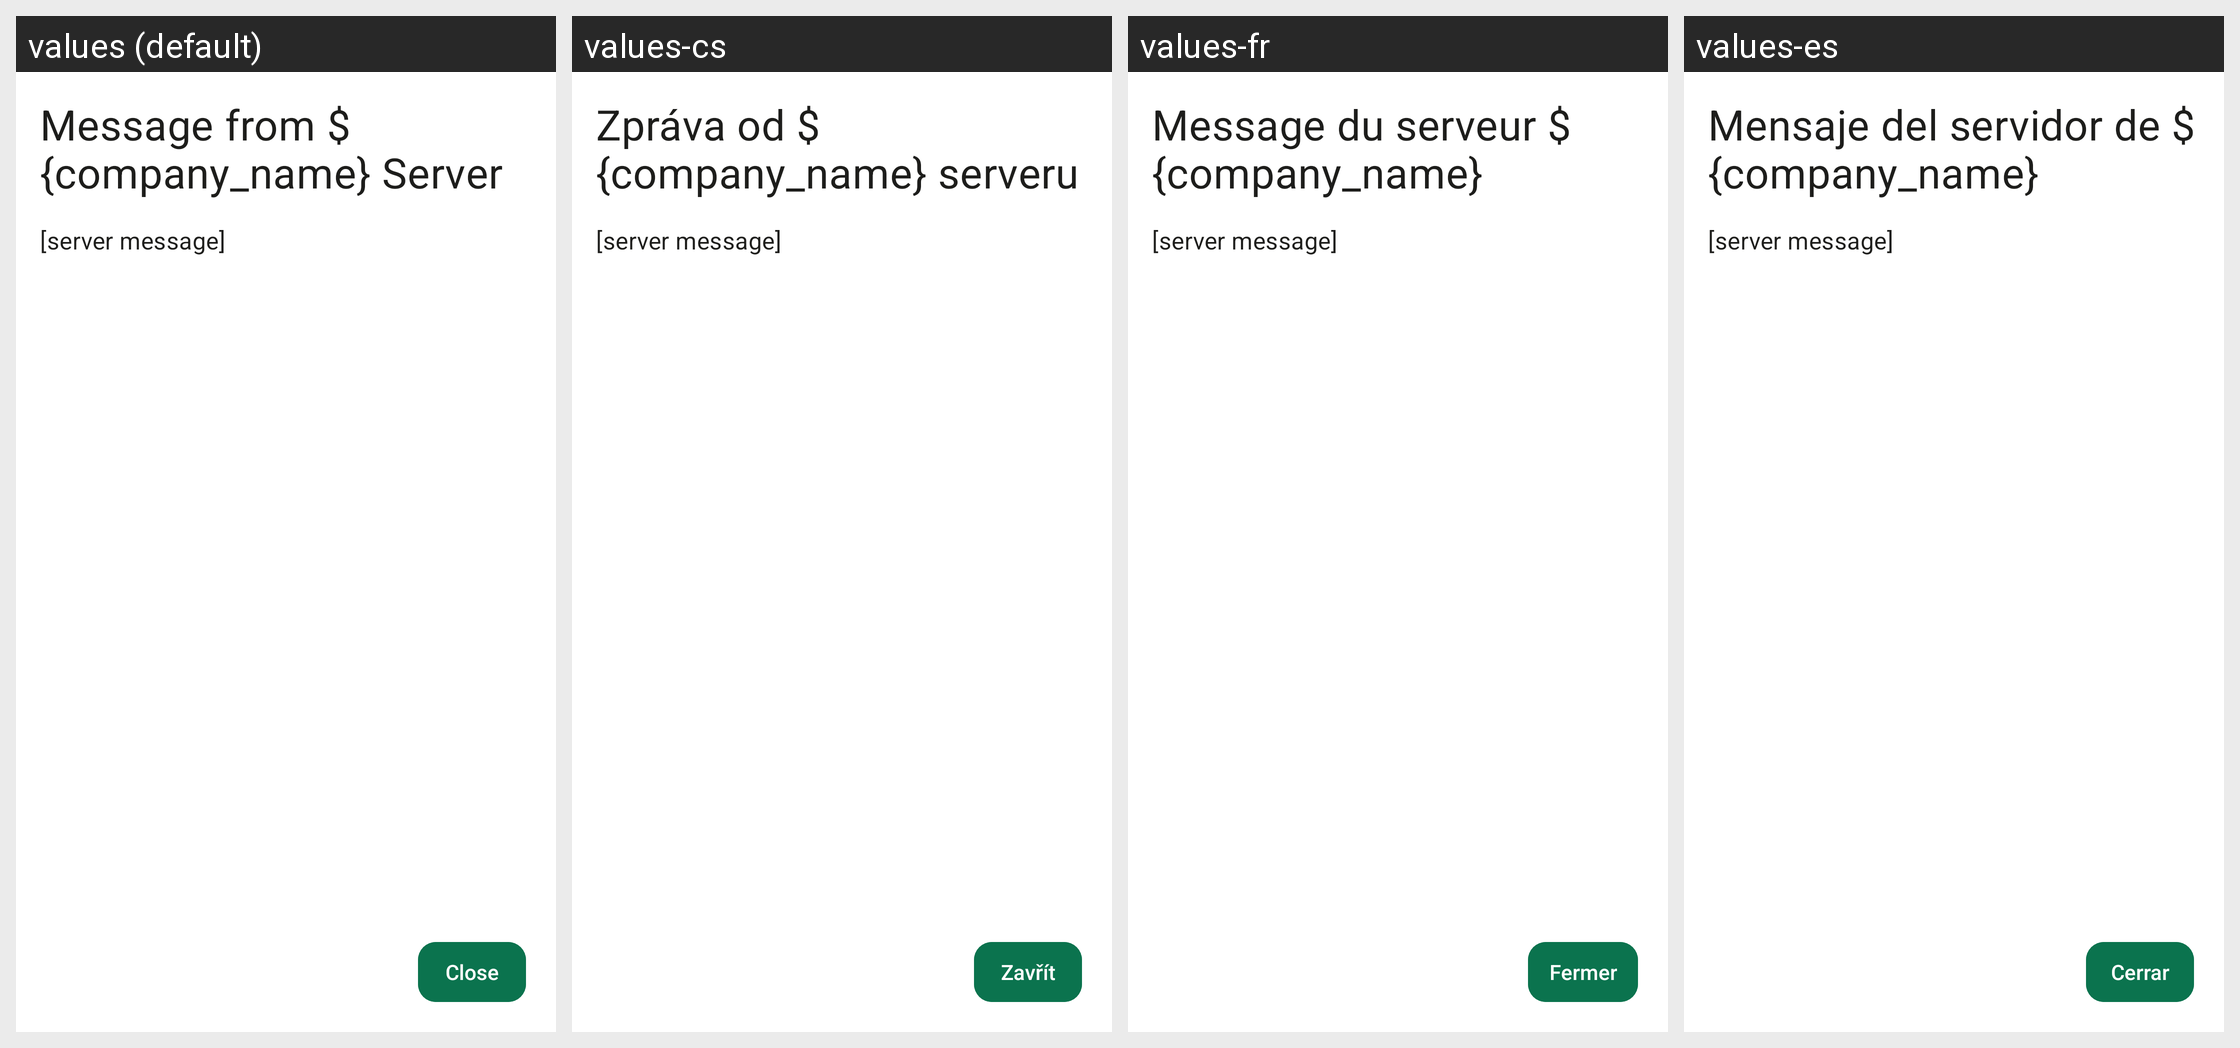

For this localized Android screen grid, give each drawn string resource with its value in every locale shown.
Android screen res/layout/activity_server_message.xml rendered under 4 locales, left to right: values (default), values-cs, values-fr, values-es. Device: Nexus 5 (rendered at 1080×1920; each locale shown at half size, 540×960, under a caption strip naming it); theme Theme.Threema.WithToolbar.
Other locales in the repository, not shown: values-be-rBY, values-bg, values-ca, values-de, values-gsw, values-hu, values-it, values-ja, values-nl-rNL, values-no, values-pl, values-pt-rBR, values-rm, values-ru, values-sk, values-tr, values-uk, values-zh-rCN, values-zh-rTW.
Strings drawn on this screen, with the default value and each locale's value (text and hints the layout hard-codes, and strings that could not be matched under every locale, appear in the picture but are not listed):

server_message_title
  values: Message from ${company_name} Server
  values-cs: Zpráva od ${company_name} serveru
  values-fr: Message du serveur ${company_name}
  values-es: Mensaje del servidor de ${company_name}

close
  values: Close
  values-cs: Zavřít
  values-fr: Fermer
  values-es: Cerrar
